Photos from the image-classification dataset "varieties" in the GitHub repository DanSvoboda/ChillBot. Its 14 classes are: besar hijau, besar merah, domba, gendot, habanero, harbanero, italiano, jalapeno, keriting hijau, keriting merah, paprika, rawit hijau, rawit merah, tanjung.

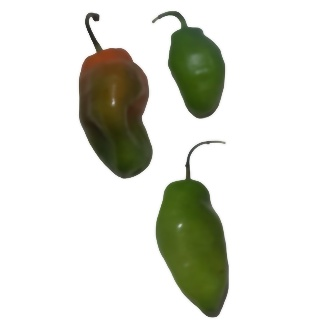
Label: jalapeno

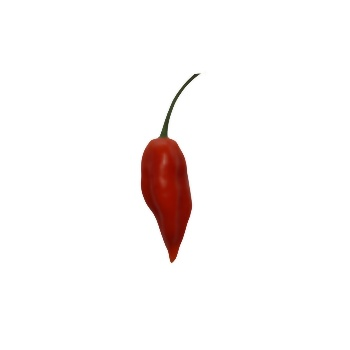
Label: harbanero

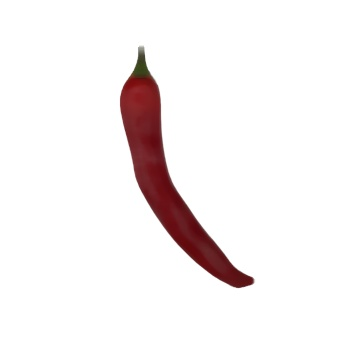
Label: besar merah

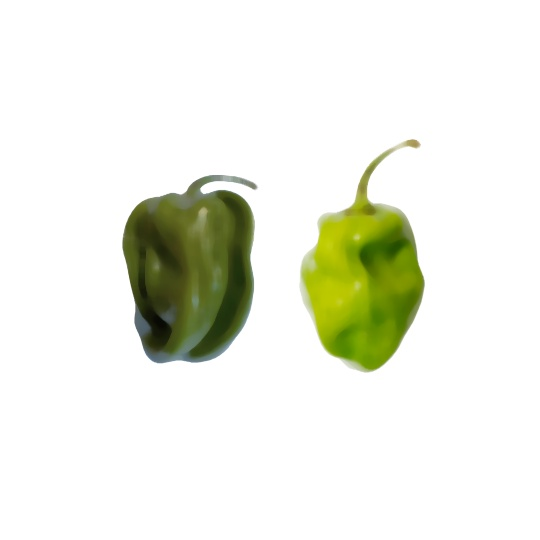
Label: habanero

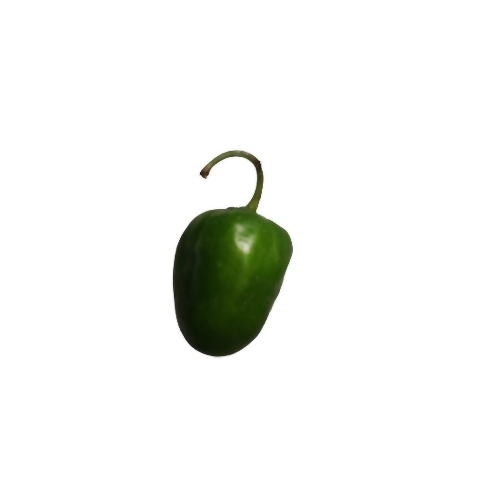
Label: gendot

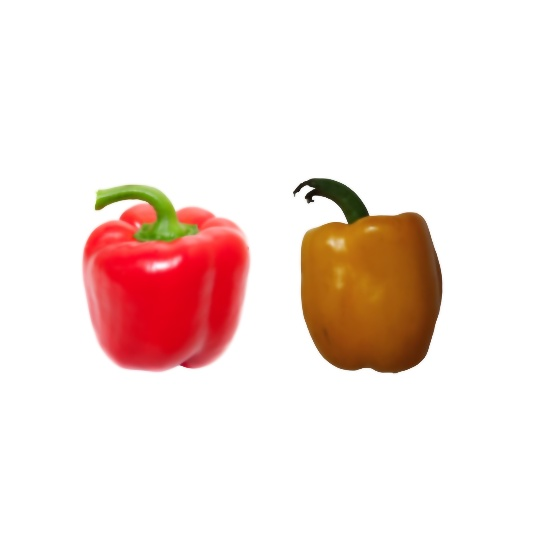
Label: paprika
